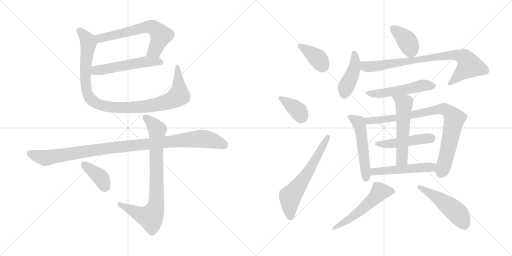
t = 0.00 s
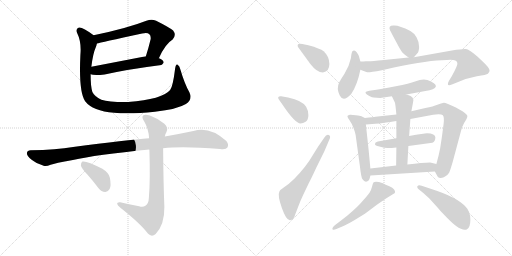
t = 2.95 s
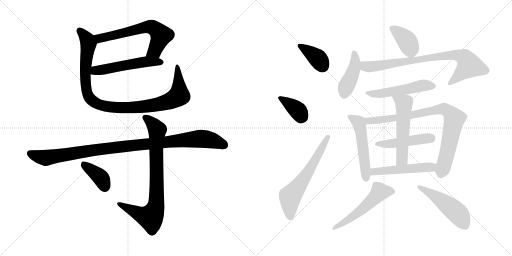
t = 5.89 s
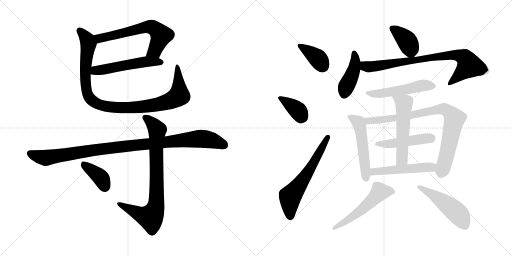
t = 8.83 s
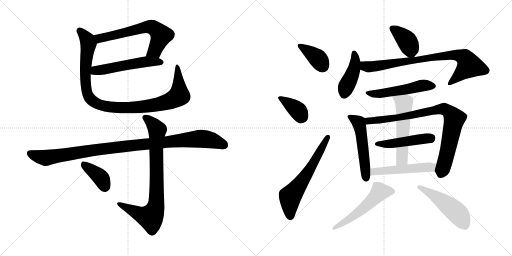
t = 11.78 s
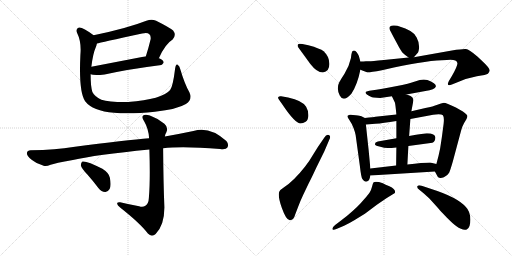
t = 14.72 s

The animated SVG that drew these frames (rendered in a browser with its animation timeline set to each time). Animation: 20 CSS @keyframes rules; one cycle of 14.72 s.

<svg version="1.1" viewBox="0 0 2048 1024" xmlns="http://www.w3.org/2000/svg">
  <g stroke="lightgray" stroke-dasharray="1,1" stroke-width="1" transform="scale(4, 4)">
    <line x1="0" y1="0" x2="256" y2="256"></line>
    <line x1="256" y1="0" x2="0" y2="256"></line>
    <line x1="128" y1="0" x2="128" y2="256"></line>
    <line x1="0" y1="128" x2="256" y2="128"></line>
    <line x1="256" y1="0" x2="512" y2="256"></line>
    <line x1="512" y1="0" x2="256" y2="256"></line>
    <line x1="384" y1="0" x2="384" y2="256"></line>
    <line x1="256" y1="128" x2="512" y2="128"></line>
  </g>
<g transform="scale(1, -1) translate(0, -850)">
   <style type="text/css">
    @keyframes keyframes0 {
      from {
       stroke: black;
       stroke-dashoffset: 637;
       stroke-width: 128;
       }
       67% {
       animation-timing-function: step-end;
       stroke: black;
       stroke-dashoffset: 0;
       stroke-width: 128;
       }
       to {
       stroke: black;
       stroke-width: 1024;
       }
       }
       #make-me-a-hanzi-animation-0 {
         animation: keyframes0 0.768392s both;
         animation-delay: 0.000000s;
         animation-timing-function: linear;
       }
    @keyframes keyframes1 {
      from {
       stroke: black;
       stroke-dashoffset: 537;
       stroke-width: 128;
       }
       64% {
       animation-timing-function: step-end;
       stroke: black;
       stroke-dashoffset: 0;
       stroke-width: 128;
       }
       to {
       stroke: black;
       stroke-width: 1024;
       }
       }
       #make-me-a-hanzi-animation-1 {
         animation: keyframes1 0.687012s both;
         animation-delay: 0.768392s;
         animation-timing-function: linear;
       }
    @keyframes keyframes2 {
      from {
       stroke: black;
       stroke-dashoffset: 1031;
       stroke-width: 128;
       }
       77% {
       animation-timing-function: step-end;
       stroke: black;
       stroke-dashoffset: 0;
       stroke-width: 128;
       }
       to {
       stroke: black;
       stroke-width: 1024;
       }
       }
       #make-me-a-hanzi-animation-2 {
         animation: keyframes2 1.089030s both;
         animation-delay: 1.455404s;
         animation-timing-function: linear;
       }
    @keyframes keyframes3 {
      from {
       stroke: black;
       stroke-dashoffset: 1046;
       stroke-width: 128;
       }
       77% {
       animation-timing-function: step-end;
       stroke: black;
       stroke-dashoffset: 0;
       stroke-width: 128;
       }
       to {
       stroke: black;
       stroke-width: 1024;
       }
       }
       #make-me-a-hanzi-animation-3 {
         animation: keyframes3 1.101237s both;
         animation-delay: 2.544434s;
         animation-timing-function: linear;
       }
    @keyframes keyframes4 {
      from {
       stroke: black;
       stroke-dashoffset: 817;
       stroke-width: 128;
       }
       73% {
       animation-timing-function: step-end;
       stroke: black;
       stroke-dashoffset: 0;
       stroke-width: 128;
       }
       to {
       stroke: black;
       stroke-width: 1024;
       }
       }
       #make-me-a-hanzi-animation-4 {
         animation: keyframes4 0.914876s both;
         animation-delay: 3.645671s;
         animation-timing-function: linear;
       }
    @keyframes keyframes5 {
      from {
       stroke: black;
       stroke-dashoffset: 387;
       stroke-width: 128;
       }
       56% {
       animation-timing-function: step-end;
       stroke: black;
       stroke-dashoffset: 0;
       stroke-width: 128;
       }
       to {
       stroke: black;
       stroke-width: 1024;
       }
       }
       #make-me-a-hanzi-animation-5 {
         animation: keyframes5 0.564941s both;
         animation-delay: 4.560547s;
         animation-timing-function: linear;
       }
    @keyframes keyframes6 {
      from {
       stroke: black;
       stroke-dashoffset: 381;
       stroke-width: 128;
       }
       55% {
       animation-timing-function: step-end;
       stroke: black;
       stroke-dashoffset: 0;
       stroke-width: 128;
       }
       to {
       stroke: black;
       stroke-width: 1024;
       }
       }
       #make-me-a-hanzi-animation-6 {
         animation: keyframes6 0.560059s both;
         animation-delay: 5.125488s;
         animation-timing-function: linear;
       }
    @keyframes keyframes7 {
      from {
       stroke: black;
       stroke-dashoffset: 377;
       stroke-width: 128;
       }
       55% {
       animation-timing-function: step-end;
       stroke: black;
       stroke-dashoffset: 0;
       stroke-width: 128;
       }
       to {
       stroke: black;
       stroke-width: 1024;
       }
       }
       #make-me-a-hanzi-animation-7 {
         animation: keyframes7 0.556803s both;
         animation-delay: 5.685547s;
         animation-timing-function: linear;
       }
    @keyframes keyframes8 {
      from {
       stroke: black;
       stroke-dashoffset: 619;
       stroke-width: 128;
       }
       67% {
       animation-timing-function: step-end;
       stroke: black;
       stroke-dashoffset: 0;
       stroke-width: 128;
       }
       to {
       stroke: black;
       stroke-width: 1024;
       }
       }
       #make-me-a-hanzi-animation-8 {
         animation: keyframes8 0.753743s both;
         animation-delay: 6.242350s;
         animation-timing-function: linear;
       }
    @keyframes keyframes9 {
      from {
       stroke: black;
       stroke-dashoffset: 389;
       stroke-width: 128;
       }
       56% {
       animation-timing-function: step-end;
       stroke: black;
       stroke-dashoffset: 0;
       stroke-width: 128;
       }
       to {
       stroke: black;
       stroke-width: 1024;
       }
       }
       #make-me-a-hanzi-animation-9 {
         animation: keyframes9 0.566569s both;
         animation-delay: 6.996093s;
         animation-timing-function: linear;
       }
    @keyframes keyframes10 {
      from {
       stroke: black;
       stroke-dashoffset: 429;
       stroke-width: 128;
       }
       58% {
       animation-timing-function: step-end;
       stroke: black;
       stroke-dashoffset: 0;
       stroke-width: 128;
       }
       to {
       stroke: black;
       stroke-width: 1024;
       }
       }
       #make-me-a-hanzi-animation-10 {
         animation: keyframes10 0.599121s both;
         animation-delay: 7.562662s;
         animation-timing-function: linear;
       }
    @keyframes keyframes11 {
      from {
       stroke: black;
       stroke-dashoffset: 819;
       stroke-width: 128;
       }
       73% {
       animation-timing-function: step-end;
       stroke: black;
       stroke-dashoffset: 0;
       stroke-width: 128;
       }
       to {
       stroke: black;
       stroke-width: 1024;
       }
       }
       #make-me-a-hanzi-animation-11 {
         animation: keyframes11 0.916504s both;
         animation-delay: 8.161783s;
         animation-timing-function: linear;
       }
    @keyframes keyframes12 {
      from {
       stroke: black;
       stroke-dashoffset: 521;
       stroke-width: 128;
       }
       63% {
       animation-timing-function: step-end;
       stroke: black;
       stroke-dashoffset: 0;
       stroke-width: 128;
       }
       to {
       stroke: black;
       stroke-width: 1024;
       }
       }
       #make-me-a-hanzi-animation-12 {
         animation: keyframes12 0.673991s both;
         animation-delay: 9.078287s;
         animation-timing-function: linear;
       }
    @keyframes keyframes13 {
      from {
       stroke: black;
       stroke-dashoffset: 526;
       stroke-width: 128;
       }
       63% {
       animation-timing-function: step-end;
       stroke: black;
       stroke-dashoffset: 0;
       stroke-width: 128;
       }
       to {
       stroke: black;
       stroke-width: 1024;
       }
       }
       #make-me-a-hanzi-animation-13 {
         animation: keyframes13 0.678060s both;
         animation-delay: 9.752278s;
         animation-timing-function: linear;
       }
    @keyframes keyframes14 {
      from {
       stroke: black;
       stroke-dashoffset: 854;
       stroke-width: 128;
       }
       74% {
       animation-timing-function: step-end;
       stroke: black;
       stroke-dashoffset: 0;
       stroke-width: 128;
       }
       to {
       stroke: black;
       stroke-width: 1024;
       }
       }
       #make-me-a-hanzi-animation-14 {
         animation: keyframes14 0.944987s both;
         animation-delay: 10.430338s;
         animation-timing-function: linear;
       }
    @keyframes keyframes15 {
      from {
       stroke: black;
       stroke-dashoffset: 478;
       stroke-width: 128;
       }
       61% {
       animation-timing-function: step-end;
       stroke: black;
       stroke-dashoffset: 0;
       stroke-width: 128;
       }
       to {
       stroke: black;
       stroke-width: 1024;
       }
       }
       #make-me-a-hanzi-animation-15 {
         animation: keyframes15 0.638997s both;
         animation-delay: 11.375325s;
         animation-timing-function: linear;
       }
    @keyframes keyframes16 {
      from {
       stroke: black;
       stroke-dashoffset: 550;
       stroke-width: 128;
       }
       64% {
       animation-timing-function: step-end;
       stroke: black;
       stroke-dashoffset: 0;
       stroke-width: 128;
       }
       to {
       stroke: black;
       stroke-width: 1024;
       }
       }
       #make-me-a-hanzi-animation-16 {
         animation: keyframes16 0.697591s both;
         animation-delay: 12.014322s;
         animation-timing-function: linear;
       }
    @keyframes keyframes17 {
      from {
       stroke: black;
       stroke-dashoffset: 510;
       stroke-width: 128;
       }
       62% {
       animation-timing-function: step-end;
       stroke: black;
       stroke-dashoffset: 0;
       stroke-width: 128;
       }
       to {
       stroke: black;
       stroke-width: 1024;
       }
       }
       #make-me-a-hanzi-animation-17 {
         animation: keyframes17 0.665039s both;
         animation-delay: 12.711913s;
         animation-timing-function: linear;
       }
    @keyframes keyframes18 {
      from {
       stroke: black;
       stroke-dashoffset: 539;
       stroke-width: 128;
       }
       64% {
       animation-timing-function: step-end;
       stroke: black;
       stroke-dashoffset: 0;
       stroke-width: 128;
       }
       to {
       stroke: black;
       stroke-width: 1024;
       }
       }
       #make-me-a-hanzi-animation-18 {
         animation: keyframes18 0.688639s both;
         animation-delay: 13.376952s;
         animation-timing-function: linear;
       }
    @keyframes keyframes19 {
      from {
       stroke: black;
       stroke-dashoffset: 500;
       stroke-width: 128;
       }
       62% {
       animation-timing-function: step-end;
       stroke: black;
       stroke-dashoffset: 0;
       stroke-width: 128;
       }
       to {
       stroke: black;
       stroke-width: 1024;
       }
       }
       #make-me-a-hanzi-animation-19 {
         animation: keyframes19 0.656901s both;
         animation-delay: 14.065591s;
         animation-timing-function: linear;
       }
</style>
<path d="M 635.5 617.0 Q 660.5 674.0 690.5 692.0 Q 706.5 710.0 692.5 728.0 Q 676.5 741.0 624.5 767.0 Q 606.5 776.0 585.5 767.0 Q 509.5 737.0 374.5 709.0 C 345.5 703.0 358.5 669.0 387.5 676.0 Q 400.5 680.0 568.5 716.0 Q 589.5 722.0 597.5 713.0 Q 604.5 706.0 602.5 693.0 Q 593.5 656.0 583.5 625.0 C 574.5 596.0 622.5 590.0 635.5 617.0 Z" fill="lightgray"></path> 
<path d="M 362.5 553.0 Q 375.5 547.0 418.5 552.0 Q 512.5 573.0 638.5 589.0 Q 647.5 588.0 654.5 599.0 Q 655.5 609.0 636.5 617.0 L 635.5 617.0 L 583.5 625.0 L 365.5 583.0 C 336.5 577.0 333.5 561.0 362.5 553.0 Z" fill="lightgray"></path> 
<path d="M 757.5 481.0 Q 738.5 514.0 721.5 572.0 Q 718.5 587.0 710.5 591.0 Q 703.5 595.0 700.5 576.0 Q 691.5 503.0 680.5 490.0 Q 649.5 453.0 512.5 442.0 Q 437.5 441.0 405.5 451.0 Q 377.5 464.0 369.5 482.0 Q 362.5 504.0 362.5 553.0 L 365.5 583.0 Q 371.5 635.0 383.5 662.0 Q 386.5 669.0 387.5 676.0 C 393.5 695.0 393.5 695.0 374.5 709.0 Q 329.5 743.0 315.5 740.0 Q 300.5 734.0 308.5 718.0 Q 326.5 682.0 321.5 629.0 Q 314.5 482.0 340.5 445.0 Q 370.5 406.0 456.5 399.0 Q 520.5 393.0 619.5 403.0 Q 709.5 413.0 743.5 434.0 Q 771.5 452.0 757.5 481.0 Z" fill="lightgray"></path> 
<path d="M 652.5 257.0 Q 730.5 266.0 880.5 254.0 Q 904.5 251.0 909.5 260.0 Q 916.5 273.0 905.5 286.0 Q 838.5 347.0 773.5 326.0 Q 716.5 314.0 659.5 304.0 L 596.5 297.0 Q 509.5 290.0 292.5 262.0 Q 225.5 250.0 122.5 249.0 Q 109.5 249.0 107.5 238.0 Q 107.5 225.0 126.5 211.0 Q 142.5 198.0 174.5 187.0 Q 184.5 183.0 202.5 191.0 Q 218.5 197.0 291.5 210.0 Q 382.5 231.0 597.5 252.0 L 652.5 257.0 Z" fill="lightgray"></path> 
<path d="M 556.5 25.0 Q 517.5 32.0 480.5 41.0 Q 467.5 42.0 468.5 35.0 Q 469.5 28.0 480.5 20.0 Q 561.5 -44.0 591.5 -84.0 Q 606.5 -100.0 622.5 -86.0 Q 658.5 -49.0 657.5 23.0 Q 653.5 117.0 652.5 257.0 L 659.5 304.0 Q 660.5 314.0 665.5 321.0 Q 674.5 340.0 657.5 355.0 Q 630.5 377.0 599.5 388.0 Q 580.5 395.0 572.5 388.0 Q 565.5 381.0 576.5 365.0 Q 594.5 334.0 596.5 297.0 L 597.5 252.0 Q 601.5 128.0 595.5 59.0 Q 594.5 35.0 581.5 27.0 Q 571.5 20.0 556.5 25.0 Z" fill="lightgray"></path> 
<path d="M 349.5 152.0 Q 371.5 127.0 393.5 98.0 Q 405.5 83.0 420.5 82.0 Q 430.5 81.0 438.5 94.0 Q 445.5 107.0 439.5 139.0 Q 436.5 158.0 409.5 175.0 Q 345.5 208.0 329.5 204.0 Q 323.5 201.0 323.5 188.0 Q 326.5 176.0 349.5 152.0 Z" fill="lightgray"></path> 
<path d="M 1291.5 560.0 Q 1317.5 564.0 1317.5 594.0 Q 1317.5 624.0 1294.5 645.0 Q 1281.5 656.0 1233.5 669.0 L 1209.5 674.0 Q 1194.5 676.0 1191.5 672.0 Q 1188.5 667.0 1193.5 660.0 L 1241.5 594.0 Q 1267.5 560.0 1291.5 560.0 Z" fill="lightgray"></path> 
<path d="M 1129.5 432.0 Q 1180.5 356.0 1202.5 356.0 Q 1211.5 356.0 1222.5 363.0 Q 1233.5 370.0 1233.5 389.0 Q 1233.5 408.0 1224.5 423.0 Q 1209.5 448.0 1152.5 460.0 L 1124.5 465.0 Q 1116.5 466.0 1113.5 462.5 Q 1110.5 459.0 1115.5 452.0 L 1129.5 432.0 Z" fill="lightgray"></path> 
<path d="M 1271.5 262.0 L 1251.5 230.0 Q 1238.5 207.0 1220.5 184.0 Q 1174.5 125.0 1133.5 99.0 Q 1119.5 90.0 1117.5 84.0 Q 1109.5 69.0 1127.5 18.0 Q 1145.5 -33.0 1160.5 -31.0 Q 1174.5 -31.0 1181.5 -6.0 L 1191.5 20.0 Q 1201.5 47.0 1212.5 70.0 L 1234.5 116.0 Q 1245.5 137.0 1265.5 180.0 L 1297.5 245.0 L 1317.5 292.0 Q 1324.5 306.0 1315.5 310.0 Q 1305.5 314.0 1297.5 300.0 L 1271.5 262.0 Z" fill="lightgray"></path> 
<path d="M 1655.5 621.0 L 1669.5 637.0 Q 1675.5 642.0 1676.5 662.0 Q 1676.5 682.0 1666.5 700.0 Q 1656.5 718.0 1641.5 726.0 Q 1598.5 748.0 1577.5 748.0 Q 1550.5 750.0 1560.5 728.0 Q 1566.5 716.0 1585.5 681.0 Q 1603.5 646.0 1611.5 638.0 Q 1619.5 630.0 1634.5 620.0 C 1647.5 611.0 1647.5 611.0 1655.5 621.0 Z" fill="lightgray"></path> 
<path d="M 1441.5 604.0 L 1435.5 626.0 Q 1433.5 632.0 1427.5 640.0 Q 1421.5 648.0 1416.5 648.0 Q 1411.5 648.0 1409.5 645.5 Q 1407.5 643.0 1405.5 632.0 L 1403.5 617.0 Q 1396.5 584.0 1378.0 555.5 Q 1359.5 527.0 1357.5 522.0 Q 1344.5 497.0 1359.0 468.0 Q 1373.5 439.0 1405.5 475.0 Q 1429.5 511.0 1441.5 571.0 L 1441.5 604.0 Z" fill="lightgray"></path> 
<path d="M 1441.5 571.0 L 1454.5 566.0 Q 1463.5 563.0 1468.5 561.0 Q 1473.5 559.0 1527.5 569.0 L 1575.5 580.0 Q 1715.5 610.0 1787.5 610.0 Q 1826.5 614.0 1829.5 598.0 Q 1831.5 589.0 1807.5 546.0 L 1795.5 526.0 Q 1783.5 502.0 1807.5 512.0 L 1827.5 520.0 Q 1867.5 538.0 1907.5 545.0 Q 1946.5 551.0 1951.5 555.0 Q 1955.5 560.0 1958.5 566.0 Q 1962.5 575.0 1925.5 609.0 L 1909.5 624.0 Q 1875.5 653.0 1863.5 654.0 Q 1851.5 655.0 1807.5 648.0 L 1655.5 621.0 L 1634.5 620.0 L 1535.5 610.0 Q 1485.5 605.0 1476.5 605.0 L 1463.5 605.0 Q 1455.5 604.0 1441.5 604.0 C 1411.5 603.0 1413.5 581.0 1441.5 571.0 Z" fill="lightgray"></path> 
<path d="M 1625.5 472.0 L 1701.5 486.0 Q 1739.5 491.0 1743.5 504.0 Q 1743.5 508.0 1741.0 512.0 Q 1738.5 516.0 1724.0 524.0 Q 1709.5 532.0 1695.0 532.0 Q 1680.5 532.0 1660.0 524.0 Q 1639.5 516.0 1583.0 505.0 Q 1526.5 494.0 1505.5 491.0 L 1477.5 487.0 Q 1463.5 484.0 1462.5 482.0 Q 1461.5 480.0 1463.5 476.0 Q 1465.5 472.0 1475.5 467.0 Q 1485.5 462.0 1488.0 461.0 Q 1490.5 460.0 1507.5 459.0 Q 1524.5 458.0 1527.5 459.0 L 1567.5 465.0 L 1625.5 472.0 Z" fill="lightgray"></path> 
<path d="M 1459.5 378.0 L 1443.5 386.0 Q 1441.5 386.0 1423.5 389.0 Q 1405.5 392.0 1399.5 391.0 Q 1392.5 390.0 1390.5 387.0 Q 1387.5 384.0 1397.5 370.0 Q 1407.5 356.0 1414.5 337.0 Q 1421.5 318.0 1422.5 310.0 L 1439.5 186.0 Q 1444.5 141.0 1449.5 134.0 Q 1459.5 118.0 1471.5 126.0 Q 1477.5 128.0 1481.5 148.0 L 1481.5 176.0 L 1474.5 250.0 L 1463.5 352.0 C 1460.5 377.0 1460.5 377.0 1459.5 378.0 Z" fill="lightgray"></path> 
<path d="M 1767.5 302.0 L 1760.5 256.0 Q 1755.5 230.0 1745.5 194.0 C 1738.5 167.0 1738.5 167.0 1739.5 164.0 L 1751.5 142.0 Q 1759.5 134.0 1775.5 141.0 Q 1790.5 148.0 1796.5 159.0 Q 1801.5 170.0 1811.5 205.0 L 1844.5 328.0 Q 1848.5 344.0 1856.5 358.0 L 1865.5 373.0 Q 1869.5 380.0 1869.5 386.0 Q 1869.5 392.0 1851.5 404.0 L 1823.5 420.0 Q 1784.5 439.0 1775.5 439.0 Q 1765.5 438.0 1749.5 431.0 Q 1733.5 424.0 1701.5 418.0 L 1645.5 405.0 L 1585.5 392.0 L 1501.5 383.0 Q 1496.5 382.0 1459.5 378.0 C 1429.5 375.0 1433.5 350.0 1463.5 352.0 L 1501.5 355.0 Q 1532.5 357.0 1585.5 366.0 L 1641.5 374.0 L 1732.5 391.0 Q 1764.5 395.0 1771.5 389.0 Q 1777.5 382.0 1774.5 355.0 L 1767.5 302.0 Z" fill="lightgray"></path> 
<path d="M 1633.5 266.0 L 1729.5 279.0 Q 1741.5 284.0 1741.5 300.0 Q 1741.5 316.0 1707.5 317.0 Q 1698.5 317.0 1636.5 306.0 L 1585.5 297.0 L 1511.5 284.0 Q 1499.5 281.0 1499.5 273.0 Q 1499.5 268.0 1517.5 264.0 Q 1538.5 258.0 1551.5 258.0 Q 1564.5 258.0 1585.5 260.0 L 1633.5 266.0 Z" fill="lightgray"></path> 
<path d="M 1629.5 192.0 L 1633.5 266.0 L 1636.5 306.0 L 1641.5 374.0 L 1645.5 405.0 L 1651.5 437.0 Q 1653.5 448.0 1653.5 450.0 Q 1653.5 452.0 1650.5 459.0 Q 1646.5 466.0 1625.5 472.0 C 1596.5 481.0 1554.5 492.0 1567.5 465.0 L 1579.5 440.0 Q 1581.5 435.0 1585.5 392.0 L 1585.5 366.0 L 1585.5 297.0 L 1585.5 260.0 L 1584.5 188.0 C 1584.5 158.0 1627.5 162.0 1629.5 192.0 Z" fill="lightgray"></path> 
<path d="M 1745.5 194.0 L 1720.5 200.0 Q 1691.5 200.0 1629.5 192.0 L 1584.5 188.0 L 1481.5 176.0 C 1451.5 173.0 1451.5 146.0 1481.5 148.0 L 1739.5 164.0 C 1769.5 166.0 1774.5 187.0 1745.5 194.0 Z" fill="lightgray"></path> 
<path d="M 1371.5 -55.0 Q 1382.5 -51.0 1415.5 -32.0 L 1459.5 -5.0 L 1507.5 31.0 L 1545.5 57.0 L 1579.5 78.0 Q 1584.5 93.0 1557.5 105.0 Q 1541.5 112.0 1531.5 117.0 Q 1504.5 126.0 1494.5 121.0 Q 1491.5 118.0 1488.0 103.5 Q 1484.5 89.0 1478.0 79.0 Q 1471.5 69.0 1443.5 38.5 Q 1415.5 8.0 1365.5 -31.0 L 1340.5 -50.0 Q 1327.5 -61.0 1330.0 -66.5 Q 1332.5 -72.0 1345.5 -66.0 L 1371.5 -55.0 Z" fill="lightgray"></path> 
<path d="M 1695.5 76.0 L 1717.5 56.0 L 1755.5 14.0 Q 1760.5 7.0 1787.0 -19.5 Q 1813.5 -46.0 1824.5 -54.0 Q 1852.5 -74.0 1867.0 -67.5 Q 1881.5 -61.0 1881.5 -28.5 Q 1881.5 4.0 1863.5 22.0 Q 1829.5 61.0 1725.5 94.0 L 1686.5 107.0 Q 1673.5 111.0 1669.5 105.0 Q 1666.5 99.0 1678.5 90.0 L 1695.5 76.0 Z" fill="lightgray"></path> 
      <clipPath id="make-me-a-hanzi-clip-0">
      <path d="M 635.5 617.0 Q 660.5 674.0 690.5 692.0 Q 706.5 710.0 692.5 728.0 Q 676.5 741.0 624.5 767.0 Q 606.5 776.0 585.5 767.0 Q 509.5 737.0 374.5 709.0 C 345.5 703.0 358.5 669.0 387.5 676.0 Q 400.5 680.0 568.5 716.0 Q 589.5 722.0 597.5 713.0 Q 604.5 706.0 602.5 693.0 Q 593.5 656.0 583.5 625.0 C 574.5 596.0 622.5 590.0 635.5 617.0 Z" fill="lightgray"></path>
      </clipPath>
      <path clip-path="url(#make-me-a-hanzi-clip-0)" d="M 387.5 682.0 L 406.5 699.0 L 588.5 743.0 L 609.5 741.0 L 644.5 709.0 L 618.5 647.0 L 590.5 630.0 " fill="none" id="make-me-a-hanzi-animation-0" stroke-dasharray="509 1018" stroke-linecap="round"></path>

      <clipPath id="make-me-a-hanzi-clip-1">
      <path d="M 362.5 553.0 Q 375.5 547.0 418.5 552.0 Q 512.5 573.0 638.5 589.0 Q 647.5 588.0 654.5 599.0 Q 655.5 609.0 636.5 617.0 L 635.5 617.0 L 583.5 625.0 L 365.5 583.0 C 336.5 577.0 333.5 561.0 362.5 553.0 Z" fill="lightgray"></path>
      </clipPath>
      <path clip-path="url(#make-me-a-hanzi-clip-1)" d="M 368.5 560.0 L 382.5 568.0 L 563.5 601.0 L 644.5 601.0 " fill="none" id="make-me-a-hanzi-animation-1" stroke-dasharray="409 818" stroke-linecap="round"></path>

      <clipPath id="make-me-a-hanzi-clip-2">
      <path d="M 757.5 481.0 Q 738.5 514.0 721.5 572.0 Q 718.5 587.0 710.5 591.0 Q 703.5 595.0 700.5 576.0 Q 691.5 503.0 680.5 490.0 Q 649.5 453.0 512.5 442.0 Q 437.5 441.0 405.5 451.0 Q 377.5 464.0 369.5 482.0 Q 362.5 504.0 362.5 553.0 L 365.5 583.0 Q 371.5 635.0 383.5 662.0 Q 386.5 669.0 387.5 676.0 C 393.5 695.0 393.5 695.0 374.5 709.0 Q 329.5 743.0 315.5 740.0 Q 300.5 734.0 308.5 718.0 Q 326.5 682.0 321.5 629.0 Q 314.5 482.0 340.5 445.0 Q 370.5 406.0 456.5 399.0 Q 520.5 393.0 619.5 403.0 Q 709.5 413.0 743.5 434.0 Q 771.5 452.0 757.5 481.0 Z" fill="lightgray"></path>
      </clipPath>
      <path clip-path="url(#make-me-a-hanzi-clip-2)" d="M 318.5 728.0 L 352.5 681.0 L 340.5 553.0 L 350.5 472.0 L 360.5 455.0 L 398.5 430.0 L 488.5 419.0 L 558.5 422.0 L 647.5 436.0 L 693.5 452.0 L 716.5 472.0 L 709.5 583.0 " fill="none" id="make-me-a-hanzi-animation-2" stroke-dasharray="903 1806" stroke-linecap="round"></path>

      <clipPath id="make-me-a-hanzi-clip-3">
      <path d="M 652.5 257.0 Q 730.5 266.0 880.5 254.0 Q 904.5 251.0 909.5 260.0 Q 916.5 273.0 905.5 286.0 Q 838.5 347.0 773.5 326.0 Q 716.5 314.0 659.5 304.0 L 596.5 297.0 Q 509.5 290.0 292.5 262.0 Q 225.5 250.0 122.5 249.0 Q 109.5 249.0 107.5 238.0 Q 107.5 225.0 126.5 211.0 Q 142.5 198.0 174.5 187.0 Q 184.5 183.0 202.5 191.0 Q 218.5 197.0 291.5 210.0 Q 382.5 231.0 597.5 252.0 L 652.5 257.0 Z" fill="lightgray"></path>
      </clipPath>
      <path clip-path="url(#make-me-a-hanzi-clip-3)" d="M 119.5 236.0 L 183.5 218.0 L 422.5 256.0 L 789.5 295.0 L 840.5 291.0 L 897.5 269.0 " fill="none" id="make-me-a-hanzi-animation-3" stroke-dasharray="918 1836" stroke-linecap="round"></path>

      <clipPath id="make-me-a-hanzi-clip-4">
      <path d="M 556.5 25.0 Q 517.5 32.0 480.5 41.0 Q 467.5 42.0 468.5 35.0 Q 469.5 28.0 480.5 20.0 Q 561.5 -44.0 591.5 -84.0 Q 606.5 -100.0 622.5 -86.0 Q 658.5 -49.0 657.5 23.0 Q 653.5 117.0 652.5 257.0 L 659.5 304.0 Q 660.5 314.0 665.5 321.0 Q 674.5 340.0 657.5 355.0 Q 630.5 377.0 599.5 388.0 Q 580.5 395.0 572.5 388.0 Q 565.5 381.0 576.5 365.0 Q 594.5 334.0 596.5 297.0 L 597.5 252.0 Q 601.5 128.0 595.5 59.0 Q 594.5 35.0 581.5 27.0 Q 571.5 20.0 556.5 25.0 Z" fill="lightgray"></path>
      </clipPath>
      <path clip-path="url(#make-me-a-hanzi-clip-4)" d="M 580.5 381.0 L 607.5 359.0 L 628.5 331.0 L 626.5 55.0 L 620.5 15.0 L 609.5 -11.0 L 598.5 -19.0 L 564.5 -9.0 L 476.5 34.0 " fill="none" id="make-me-a-hanzi-animation-4" stroke-dasharray="689 1378" stroke-linecap="round"></path>

      <clipPath id="make-me-a-hanzi-clip-5">
      <path d="M 349.5 152.0 Q 371.5 127.0 393.5 98.0 Q 405.5 83.0 420.5 82.0 Q 430.5 81.0 438.5 94.0 Q 445.5 107.0 439.5 139.0 Q 436.5 158.0 409.5 175.0 Q 345.5 208.0 329.5 204.0 Q 323.5 201.0 323.5 188.0 Q 326.5 176.0 349.5 152.0 Z" fill="lightgray"></path>
      </clipPath>
      <path clip-path="url(#make-me-a-hanzi-clip-5)" d="M 333.5 196.0 L 398.5 144.0 L 420.5 102.0 " fill="none" id="make-me-a-hanzi-animation-5" stroke-dasharray="259 518" stroke-linecap="round"></path>

      <clipPath id="make-me-a-hanzi-clip-6">
      <path d="M 1291.5 560.0 Q 1317.5 564.0 1317.5 594.0 Q 1317.5 624.0 1294.5 645.0 Q 1281.5 656.0 1233.5 669.0 L 1209.5 674.0 Q 1194.5 676.0 1191.5 672.0 Q 1188.5 667.0 1193.5 660.0 L 1241.5 594.0 Q 1267.5 560.0 1291.5 560.0 Z" fill="lightgray"></path>
      </clipPath>
      <path clip-path="url(#make-me-a-hanzi-clip-6)" d="M 1197.5 667.0 L 1267.5 620.0 L 1289.5 586.0 " fill="none" id="make-me-a-hanzi-animation-6" stroke-dasharray="253 506" stroke-linecap="round"></path>

      <clipPath id="make-me-a-hanzi-clip-7">
      <path d="M 1129.5 432.0 Q 1180.5 356.0 1202.5 356.0 Q 1211.5 356.0 1222.5 363.0 Q 1233.5 370.0 1233.5 389.0 Q 1233.5 408.0 1224.5 423.0 Q 1209.5 448.0 1152.5 460.0 L 1124.5 465.0 Q 1116.5 466.0 1113.5 462.5 Q 1110.5 459.0 1115.5 452.0 L 1129.5 432.0 Z" fill="lightgray"></path>
      </clipPath>
      <path clip-path="url(#make-me-a-hanzi-clip-7)" d="M 1120.5 458.0 L 1191.5 408.0 L 1204.5 386.0 L 1203.5 377.0 " fill="none" id="make-me-a-hanzi-animation-7" stroke-dasharray="249 498" stroke-linecap="round"></path>

      <clipPath id="make-me-a-hanzi-clip-8">
      <path d="M 1271.5 262.0 L 1251.5 230.0 Q 1238.5 207.0 1220.5 184.0 Q 1174.5 125.0 1133.5 99.0 Q 1119.5 90.0 1117.5 84.0 Q 1109.5 69.0 1127.5 18.0 Q 1145.5 -33.0 1160.5 -31.0 Q 1174.5 -31.0 1181.5 -6.0 L 1191.5 20.0 Q 1201.5 47.0 1212.5 70.0 L 1234.5 116.0 Q 1245.5 137.0 1265.5 180.0 L 1297.5 245.0 L 1317.5 292.0 Q 1324.5 306.0 1315.5 310.0 Q 1305.5 314.0 1297.5 300.0 L 1271.5 262.0 Z" fill="lightgray"></path>
      </clipPath>
      <path clip-path="url(#make-me-a-hanzi-clip-8)" d="M 1160.5 -17.0 L 1160.5 64.0 L 1244.5 180.0 L 1311.5 302.0 " fill="none" id="make-me-a-hanzi-animation-8" stroke-dasharray="491 982" stroke-linecap="round"></path>

      <clipPath id="make-me-a-hanzi-clip-9">
      <path d="M 1655.5 621.0 L 1669.5 637.0 Q 1675.5 642.0 1676.5 662.0 Q 1676.5 682.0 1666.5 700.0 Q 1656.5 718.0 1641.5 726.0 Q 1598.5 748.0 1577.5 748.0 Q 1550.5 750.0 1560.5 728.0 Q 1566.5 716.0 1585.5 681.0 Q 1603.5 646.0 1611.5 638.0 Q 1619.5 630.0 1634.5 620.0 C 1647.5 611.0 1647.5 611.0 1655.5 621.0 Z" fill="lightgray"></path>
      </clipPath>
      <path clip-path="url(#make-me-a-hanzi-clip-9)" d="M 1570.5 736.0 L 1626.5 688.0 L 1649.5 633.0 " fill="none" id="make-me-a-hanzi-animation-9" stroke-dasharray="261 522" stroke-linecap="round"></path>

      <clipPath id="make-me-a-hanzi-clip-10">
      <path d="M 1441.5 604.0 L 1435.5 626.0 Q 1433.5 632.0 1427.5 640.0 Q 1421.5 648.0 1416.5 648.0 Q 1411.5 648.0 1409.5 645.5 Q 1407.5 643.0 1405.5 632.0 L 1403.5 617.0 Q 1396.5 584.0 1378.0 555.5 Q 1359.5 527.0 1357.5 522.0 Q 1344.5 497.0 1359.0 468.0 Q 1373.5 439.0 1405.5 475.0 Q 1429.5 511.0 1441.5 571.0 L 1441.5 604.0 Z" fill="lightgray"></path>
      </clipPath>
      <path clip-path="url(#make-me-a-hanzi-clip-10)" d="M 1416.5 637.0 L 1421.5 616.0 L 1415.5 568.0 L 1376.5 473.0 " fill="none" id="make-me-a-hanzi-animation-10" stroke-dasharray="301 602" stroke-linecap="round"></path>

      <clipPath id="make-me-a-hanzi-clip-11">
      <path d="M 1441.5 571.0 L 1454.5 566.0 Q 1463.5 563.0 1468.5 561.0 Q 1473.5 559.0 1527.5 569.0 L 1575.5 580.0 Q 1715.5 610.0 1787.5 610.0 Q 1826.5 614.0 1829.5 598.0 Q 1831.5 589.0 1807.5 546.0 L 1795.5 526.0 Q 1783.5 502.0 1807.5 512.0 L 1827.5 520.0 Q 1867.5 538.0 1907.5 545.0 Q 1946.5 551.0 1951.5 555.0 Q 1955.5 560.0 1958.5 566.0 Q 1962.5 575.0 1925.5 609.0 L 1909.5 624.0 Q 1875.5 653.0 1863.5 654.0 Q 1851.5 655.0 1807.5 648.0 L 1655.5 621.0 L 1634.5 620.0 L 1535.5 610.0 Q 1485.5 605.0 1476.5 605.0 L 1463.5 605.0 Q 1455.5 604.0 1441.5 604.0 C 1411.5 603.0 1413.5 581.0 1441.5 571.0 Z" fill="lightgray"></path>
      </clipPath>
      <path clip-path="url(#make-me-a-hanzi-clip-11)" d="M 1447.5 599.0 L 1461.5 585.0 L 1512.5 585.0 L 1710.5 619.0 L 1838.5 628.0 L 1865.5 611.0 L 1876.5 586.0 L 1799.5 517.0 " fill="none" id="make-me-a-hanzi-animation-11" stroke-dasharray="691 1382" stroke-linecap="round"></path>

      <clipPath id="make-me-a-hanzi-clip-12">
      <path d="M 1625.5 472.0 L 1701.5 486.0 Q 1739.5 491.0 1743.5 504.0 Q 1743.5 508.0 1741.0 512.0 Q 1738.5 516.0 1724.0 524.0 Q 1709.5 532.0 1695.0 532.0 Q 1680.5 532.0 1660.0 524.0 Q 1639.5 516.0 1583.0 505.0 Q 1526.5 494.0 1505.5 491.0 L 1477.5 487.0 Q 1463.5 484.0 1462.5 482.0 Q 1461.5 480.0 1463.5 476.0 Q 1465.5 472.0 1475.5 467.0 Q 1485.5 462.0 1488.0 461.0 Q 1490.5 460.0 1507.5 459.0 Q 1524.5 458.0 1527.5 459.0 L 1567.5 465.0 L 1625.5 472.0 Z" fill="lightgray"></path>
      </clipPath>
      <path clip-path="url(#make-me-a-hanzi-clip-12)" d="M 1471.5 480.0 L 1512.5 475.0 L 1684.5 507.0 L 1733.5 505.0 " fill="none" id="make-me-a-hanzi-animation-12" stroke-dasharray="393 786" stroke-linecap="round"></path>

      <clipPath id="make-me-a-hanzi-clip-13">
      <path d="M 1459.5 378.0 L 1443.5 386.0 Q 1441.5 386.0 1423.5 389.0 Q 1405.5 392.0 1399.5 391.0 Q 1392.5 390.0 1390.5 387.0 Q 1387.5 384.0 1397.5 370.0 Q 1407.5 356.0 1414.5 337.0 Q 1421.5 318.0 1422.5 310.0 L 1439.5 186.0 Q 1444.5 141.0 1449.5 134.0 Q 1459.5 118.0 1471.5 126.0 Q 1477.5 128.0 1481.5 148.0 L 1481.5 176.0 L 1474.5 250.0 L 1463.5 352.0 C 1460.5 377.0 1460.5 377.0 1459.5 378.0 Z" fill="lightgray"></path>
      </clipPath>
      <path clip-path="url(#make-me-a-hanzi-clip-13)" d="M 1396.5 385.0 L 1434.5 360.0 L 1443.5 328.0 L 1463.5 138.0 " fill="none" id="make-me-a-hanzi-animation-13" stroke-dasharray="398 796" stroke-linecap="round"></path>

      <clipPath id="make-me-a-hanzi-clip-14">
      <path d="M 1767.5 302.0 L 1760.5 256.0 Q 1755.5 230.0 1745.5 194.0 C 1738.5 167.0 1738.5 167.0 1739.5 164.0 L 1751.5 142.0 Q 1759.5 134.0 1775.5 141.0 Q 1790.5 148.0 1796.5 159.0 Q 1801.5 170.0 1811.5 205.0 L 1844.5 328.0 Q 1848.5 344.0 1856.5 358.0 L 1865.5 373.0 Q 1869.5 380.0 1869.5 386.0 Q 1869.5 392.0 1851.5 404.0 L 1823.5 420.0 Q 1784.5 439.0 1775.5 439.0 Q 1765.5 438.0 1749.5 431.0 Q 1733.5 424.0 1701.5 418.0 L 1645.5 405.0 L 1585.5 392.0 L 1501.5 383.0 Q 1496.5 382.0 1459.5 378.0 C 1429.5 375.0 1433.5 350.0 1463.5 352.0 L 1501.5 355.0 Q 1532.5 357.0 1585.5 366.0 L 1641.5 374.0 L 1732.5 391.0 Q 1764.5 395.0 1771.5 389.0 Q 1777.5 382.0 1774.5 355.0 L 1767.5 302.0 Z" fill="lightgray"></path>
      </clipPath>
      <path clip-path="url(#make-me-a-hanzi-clip-14)" d="M 1469.5 360.0 L 1475.5 367.0 L 1575.5 376.0 L 1764.5 414.0 L 1789.5 408.0 L 1817.5 372.0 L 1792.5 251.0 L 1763.5 155.0 " fill="none" id="make-me-a-hanzi-animation-14" stroke-dasharray="726 1452" stroke-linecap="round"></path>

      <clipPath id="make-me-a-hanzi-clip-15">
      <path d="M 1633.5 266.0 L 1729.5 279.0 Q 1741.5 284.0 1741.5 300.0 Q 1741.5 316.0 1707.5 317.0 Q 1698.5 317.0 1636.5 306.0 L 1585.5 297.0 L 1511.5 284.0 Q 1499.5 281.0 1499.5 273.0 Q 1499.5 268.0 1517.5 264.0 Q 1538.5 258.0 1551.5 258.0 Q 1564.5 258.0 1585.5 260.0 L 1633.5 266.0 Z" fill="lightgray"></path>
      </clipPath>
      <path clip-path="url(#make-me-a-hanzi-clip-15)" d="M 1505.5 274.0 L 1577.5 277.0 L 1725.5 299.0 " fill="none" id="make-me-a-hanzi-animation-15" stroke-dasharray="350 700" stroke-linecap="round"></path>

      <clipPath id="make-me-a-hanzi-clip-16">
      <path d="M 1629.5 192.0 L 1633.5 266.0 L 1636.5 306.0 L 1641.5 374.0 L 1645.5 405.0 L 1651.5 437.0 Q 1653.5 448.0 1653.5 450.0 Q 1653.5 452.0 1650.5 459.0 Q 1646.5 466.0 1625.5 472.0 C 1596.5 481.0 1554.5 492.0 1567.5 465.0 L 1579.5 440.0 Q 1581.5 435.0 1585.5 392.0 L 1585.5 366.0 L 1585.5 297.0 L 1585.5 260.0 L 1584.5 188.0 C 1584.5 158.0 1627.5 162.0 1629.5 192.0 Z" fill="lightgray"></path>
      </clipPath>
      <path clip-path="url(#make-me-a-hanzi-clip-16)" d="M 1575.5 461.0 L 1615.5 435.0 L 1607.5 213.0 L 1591.5 195.0 " fill="none" id="make-me-a-hanzi-animation-16" stroke-dasharray="422 844" stroke-linecap="round"></path>

      <clipPath id="make-me-a-hanzi-clip-17">
      <path d="M 1745.5 194.0 L 1720.5 200.0 Q 1691.5 200.0 1629.5 192.0 L 1584.5 188.0 L 1481.5 176.0 C 1451.5 173.0 1451.5 146.0 1481.5 148.0 L 1739.5 164.0 C 1769.5 166.0 1774.5 187.0 1745.5 194.0 Z" fill="lightgray"></path>
      </clipPath>
      <path clip-path="url(#make-me-a-hanzi-clip-17)" d="M 1488.5 155.0 L 1495.5 163.0 L 1715.5 181.0 L 1737.5 188.0 " fill="none" id="make-me-a-hanzi-animation-17" stroke-dasharray="382 764" stroke-linecap="round"></path>

      <clipPath id="make-me-a-hanzi-clip-18">
      <path d="M 1371.5 -55.0 Q 1382.5 -51.0 1415.5 -32.0 L 1459.5 -5.0 L 1507.5 31.0 L 1545.5 57.0 L 1579.5 78.0 Q 1584.5 93.0 1557.5 105.0 Q 1541.5 112.0 1531.5 117.0 Q 1504.5 126.0 1494.5 121.0 Q 1491.5 118.0 1488.0 103.5 Q 1484.5 89.0 1478.0 79.0 Q 1471.5 69.0 1443.5 38.5 Q 1415.5 8.0 1365.5 -31.0 L 1340.5 -50.0 Q 1327.5 -61.0 1330.0 -66.5 Q 1332.5 -72.0 1345.5 -66.0 L 1371.5 -55.0 Z" fill="lightgray"></path>
      </clipPath>
      <path clip-path="url(#make-me-a-hanzi-clip-18)" d="M 1568.5 83.0 L 1519.5 82.0 L 1452.5 16.0 L 1337.5 -64.0 " fill="none" id="make-me-a-hanzi-animation-18" stroke-dasharray="411 822" stroke-linecap="round"></path>

      <clipPath id="make-me-a-hanzi-clip-19">
      <path d="M 1695.5 76.0 L 1717.5 56.0 L 1755.5 14.0 Q 1760.5 7.0 1787.0 -19.5 Q 1813.5 -46.0 1824.5 -54.0 Q 1852.5 -74.0 1867.0 -67.5 Q 1881.5 -61.0 1881.5 -28.5 Q 1881.5 4.0 1863.5 22.0 Q 1829.5 61.0 1725.5 94.0 L 1686.5 107.0 Q 1673.5 111.0 1669.5 105.0 Q 1666.5 99.0 1678.5 90.0 L 1695.5 76.0 Z" fill="lightgray"></path>
      </clipPath>
      <path clip-path="url(#make-me-a-hanzi-clip-19)" d="M 1675.5 102.0 L 1729.5 73.0 L 1800.5 23.0 L 1837.5 -11.0 L 1859.5 -51.0 " fill="none" id="make-me-a-hanzi-animation-19" stroke-dasharray="372 744" stroke-linecap="round"></path>

</g>
</svg>
